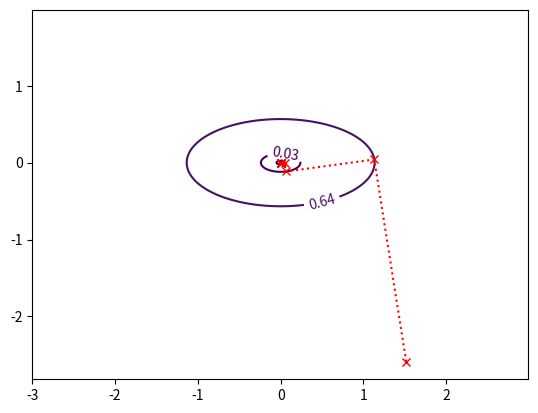

Reproduce this figure in Python.
__author__ = 'julie'
# -*- coding: utf-8 -*-
import numpy as np
import matplotlib.pyplot as plt


"""
Minimize f(x) = 0.5 x^T A x - b^T x
using steepest descent method
"""
mu = 1.0
L  = 4.0
A = np.diag(np.array([mu,L]))
b = np.array([0.,0.])

# function, derivative, analytical steplength
f = lambda x: 0.5*x.dot(A.dot(x)) - b.dot(x)
df= lambda x: A.dot(x) - b
steplength = lambda p: p.dot(p)/p.dot(A.dot(p))

# random starting point
phi_rand = 2*np.pi*np.random.rand()
x0 = 3.0*np.array([np.sin(phi_rand),np.cos(phi_rand)])
# worst starting point
#x0 = np.array([1./mu, 1./L])
x0 = 3.0*x0/np.linalg.norm(x0)
#x0 = 1./np.diag(A)

# analytical solution: we know it in this case
x_opt = np.linalg.solve(A,b)

# tolerance: stop when ||x-x_opt|| < tol
# in practice of course one stope when, e.g., |df(x)|<tol or similar
tol = 1.0E-06

x = x0
i = 0

x_history = np.zeros((2,0))
f_history = np.zeros((1,0))
x_history = np.append(x_history,np.reshape(x,(2,1)),axis=1)
f_history = np.append(f_history,f(x))

while np.linalg.norm(x-x_opt) > tol:
    # steepest descent direction
    p = -df(x)
    print("Iter: %3d, f=%15.6e, |grad f|=%15.6e, |x-x_opt|=%15.6e" % \
          (i, f(x), np.linalg.norm(p,2), np.linalg.norm(x-x_opt,2)))

    if np.linalg.norm(p) == 0.0:
        # success
        break
    # steplength: in this case we can determin it analytically
    alpha = steplength(p)
    x = x + alpha*p
    i = i+1
    x_history = np.append(x_history,np.reshape(x,(2,1)),axis=1)
    f_history = np.append(f_history,f(x))

# vizualization
delta = 0.01
x = np.arange(-3.0, 3.0, delta)
y = np.arange(-2.0, 2.0, delta)
X, Y = np.meshgrid(x, y)
it = np.nditer([X, Y, None])
for x,y,z in it:
    z[...] = f(np.array([x,y]))
Z = it.operands[2]
levels = np.linspace(1.0E-06,f(x0),10)
CS = plt.contour(X, Y, Z,levels = f_history[::-1])
plt.clabel(CS, inline=1, fontsize=10)
plt.plot(x_history[0,:],x_history[1,:],':xr')
plt.show()



"""
# "worst" starting point
x0 = 1./np.diag(A)
x0 = 3.0*x0/np.linalg.norm(x0)
"""